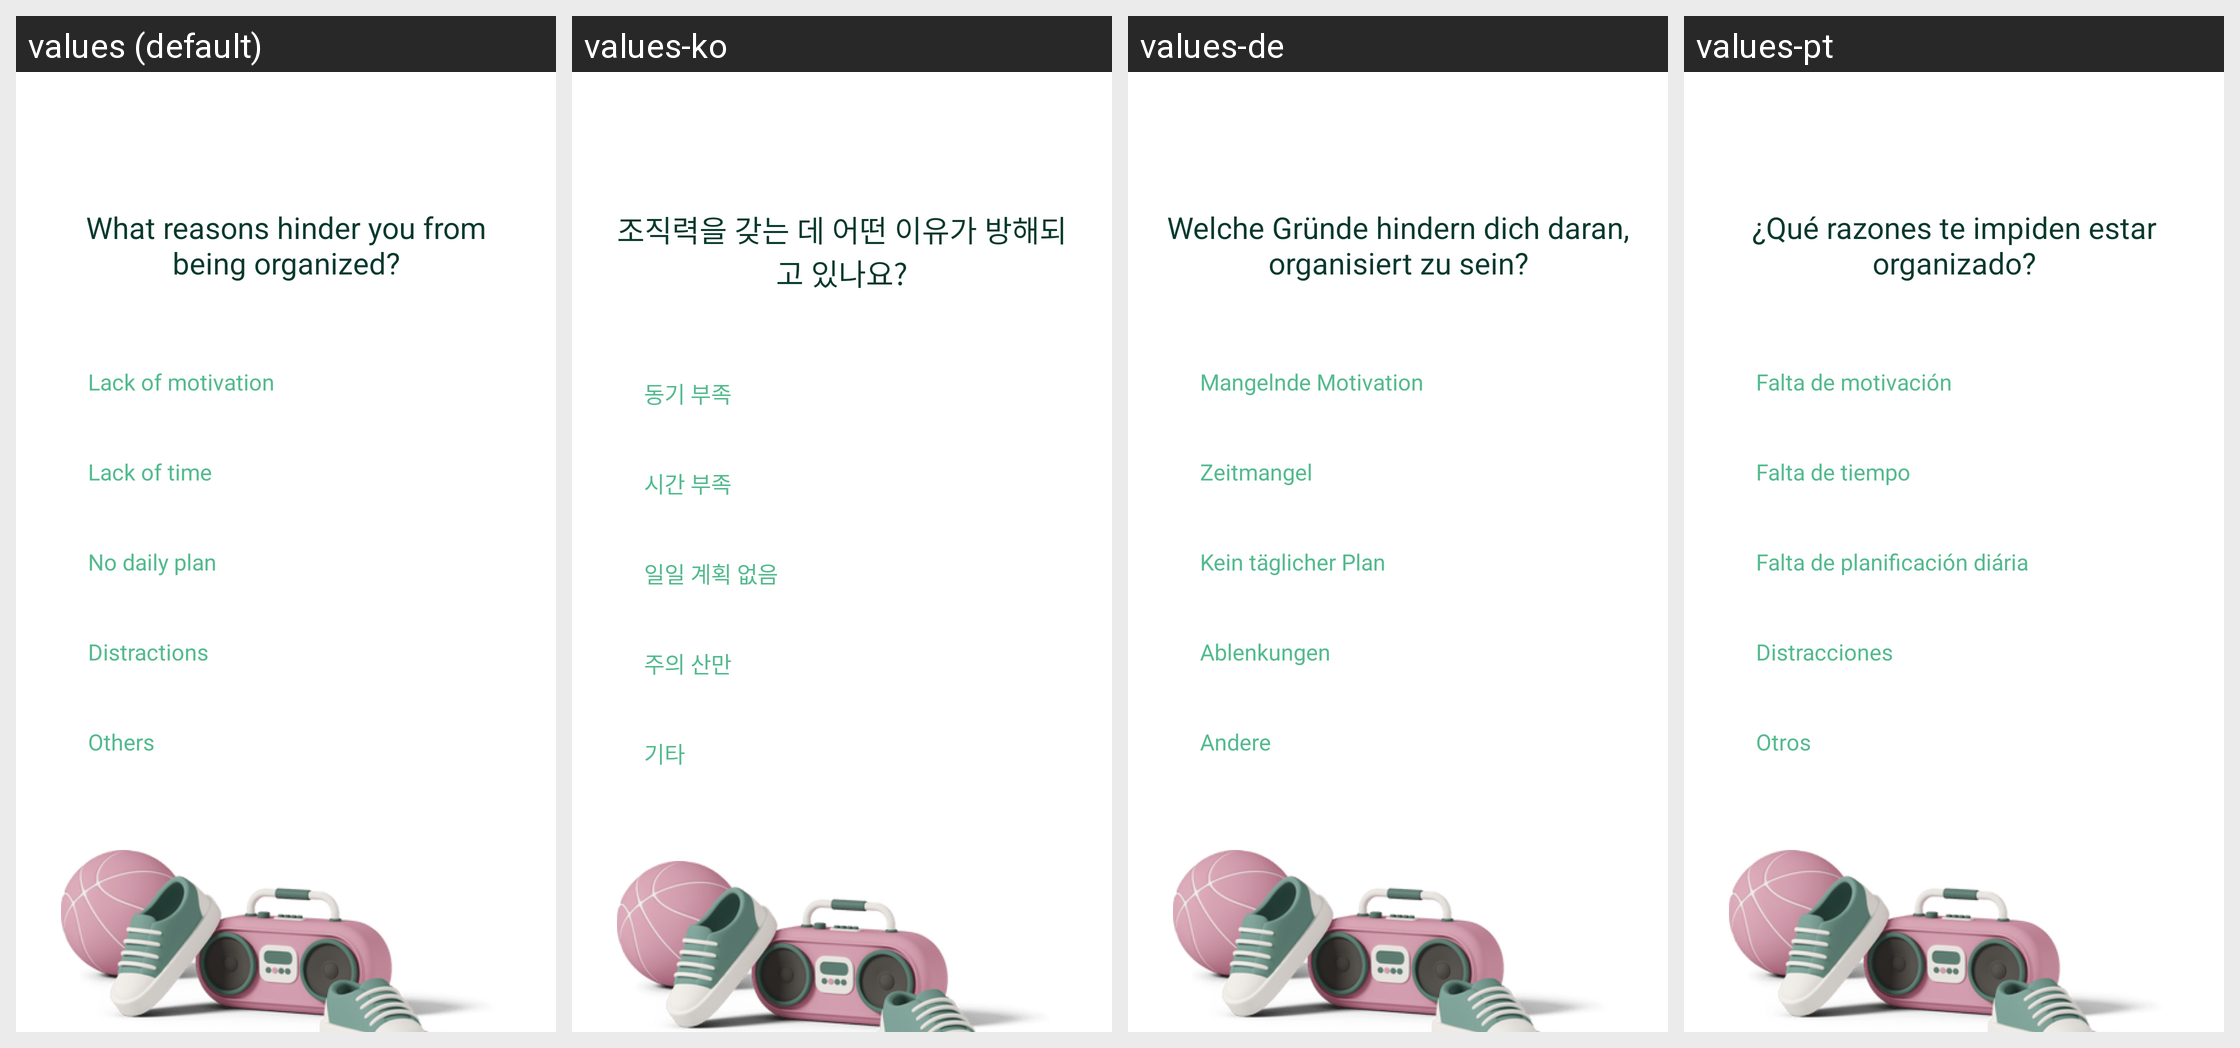

Strings drawn on this Android screen and how each of the app's shown locales translates them:
Android screen res/layout/activity_question_fo.xml rendered under 4 locales, left to right: values (default), values-ko, values-de, values-pt. Device: Nexus 5 (rendered at 1080×1920; each locale shown at half size, 540×960, under a caption strip naming it); theme FullScreenTheme.
Other locales in the repository, not shown: values-es, values-fr, values-hi, values-ja, values-ru.
Strings drawn on this screen, with the default value and each locale's value (text and hints the layout hard-codes, and strings that could not be matched under every locale, appear in the picture but are not listed):

what_reasons_hinder_you_from_being_organized
  values: What reasons hinder you from being organized?
  values-ko: 조직력을 갖는 데 어떤 이유가 방해되고 있나요?
  values-de: Welche Gründe hindern dich daran, organisiert zu sein?
  values-pt: ¿Qué razones te impiden estar organizado?

lack_of_motivation
  values: Lack of motivation
  values-ko: 동기 부족
  values-de: Mangelnde Motivation
  values-pt: Falta de motivación

lack_of_time
  values: Lack of time
  values-ko: 시간 부족
  values-de: Zeitmangel
  values-pt: Falta de tiempo

no_daily_plan
  values: No daily plan
  values-ko: 일일 계획 없음
  values-de: Kein täglicher Plan
  values-pt: Falta de planificación diária

distractions
  values: Distractions
  values-ko: 주의 산만
  values-de: Ablenkungen
  values-pt: Distracciones

others
  values: Others
  values-ko: 기타
  values-de: Andere
  values-pt: Otros
